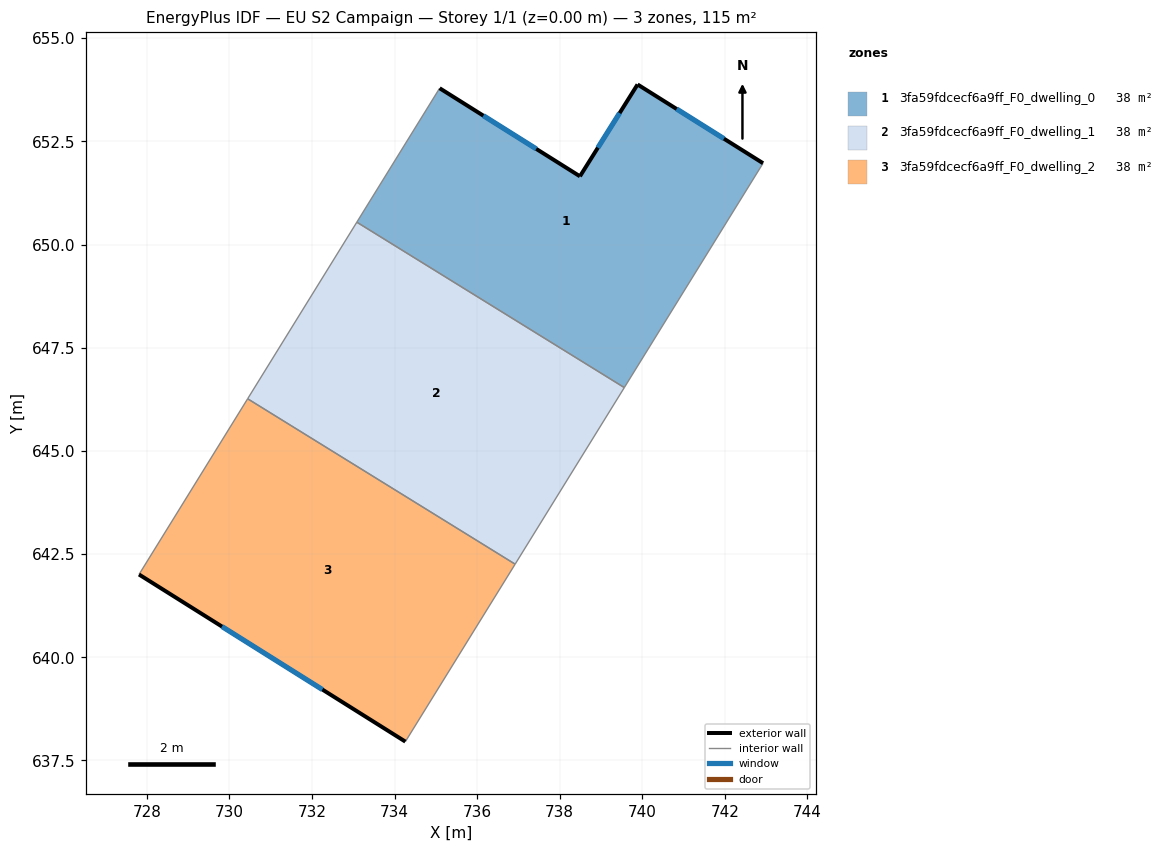
=== STOREY PLAN SPEC (per zone: floor XY polygon, exterior-wall plan segments, windows/doors) ===
zone 1: 3fa59fdcecf6a9ff_F0_dwelling_0  (38.3 m²)
  floor: (742.93, 651.97) (739.57, 646.53) (733.09, 650.54) (735.09, 653.79) (738.49, 651.65) (739.89, 653.88)
  exterior wall: (738.49, 651.65) – (735.09, 653.79)  [4.0 m]
    window: (737.43, 652.32) – (736.15, 653.12)  [1.7 m²]
  exterior wall: (739.89, 653.88) – (738.49, 651.65)  [2.6 m]
    window: (739.45, 653.18) – (738.93, 652.35)  [1.1 m²]
  exterior wall: (742.93, 651.97) – (739.89, 653.88)  [3.6 m]
    window: (741.98, 652.56) – (740.84, 653.28)  [1.5 m²]
  interior walls: 3
zone 2: 3fa59fdcecf6a9ff_F0_dwelling_1  (38.3 m²)
  floor: (739.57, 646.53) (736.92, 642.26) (730.44, 646.26) (733.09, 650.54)
  interior walls: 4
zone 3: 3fa59fdcecf6a9ff_F0_dwelling_2  (38.3 m²)
  floor: (736.92, 642.26) (734.26, 637.96) (727.81, 642.01) (730.44, 646.26)
  exterior wall: (727.81, 642.01) – (734.26, 637.96)  [7.6 m]
    window: (729.82, 640.74) – (732.25, 639.22)  [3.2 m²]
  interior walls: 3

=== DERIVED (storey summary) ===
Building: EU S2 Campaign
Storey: 1 of 1  (floor level z = 0.00 m)
Storey gross floor area: 115.0 m²
Zones on this storey: 3
  - 3fa59fdcecf6a9ff_F0_dwelling_0: floor 38.3 m²; exterior wall 10.2 m (30.7 m²); 3 window(s) 4.4 m²; WWR 14.2%
  - 3fa59fdcecf6a9ff_F0_dwelling_1: floor 38.3 m²
  - 3fa59fdcecf6a9ff_F0_dwelling_2: floor 38.3 m²; exterior wall 7.6 m (22.9 m²); 1 window(s) 3.2 m²; WWR 14.2%
Zone adjacency (shared interzone walls):
  - 3fa59fdcecf6a9ff_F0_dwelling_0 ↔ 3fa59fdcecf6a9ff_F0_dwelling_1
  - 3fa59fdcecf6a9ff_F0_dwelling_1 ↔ 3fa59fdcecf6a9ff_F0_dwelling_2